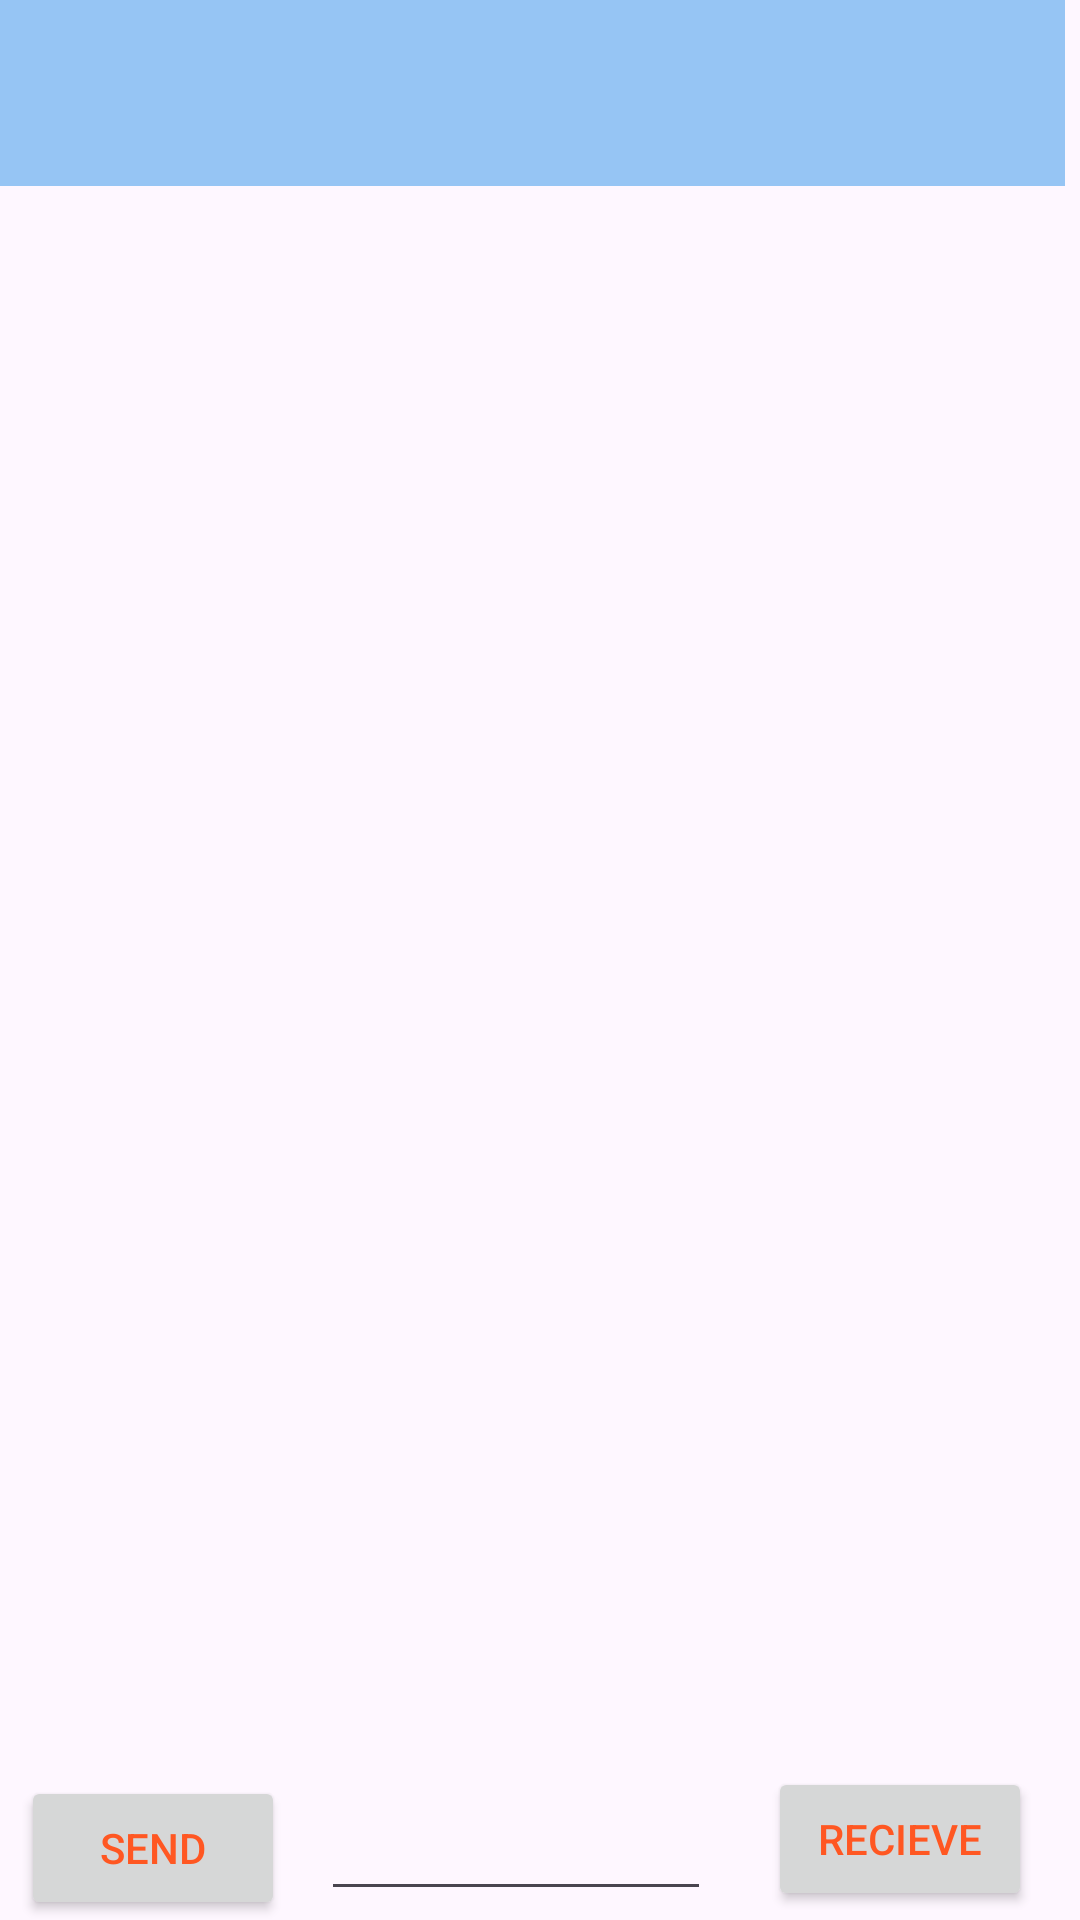

Layout XML and referenced resources for this Android screen:
<!-- AndroidManifest.xml: application theme Theme.AaronsAndroidLab -->
<!-- res/layout/activity_chat_room.xml -->
<?xml version="1.0" encoding="utf-8"?>
<androidx.constraintlayout.widget.ConstraintLayout
    xmlns:android="http://schemas.android.com/apk/res/android"
    xmlns:app="http://schemas.android.com/apk/res-auto"
    xmlns:tools="http://schemas.android.com/tools"
    android:layout_width="match_parent"
    android:layout_height="match_parent"
    tools:context=".ChatRoom">


    <androidx.appcompat.widget.Toolbar
        android:id="@+id/my_toolbar"
        android:layout_width="355dp"
        android:layout_height="62dp"
        android:background="?attr/colorPrimary"
        android:elevation="4dp"
        android:theme="@style/ThemeOverlay.AppCompat.ActionBar"
        app:layout_constraintBottom_toTopOf="@+id/recycleView"
        app:layout_constraintEnd_toEndOf="parent"
        app:layout_constraintHorizontal_bias="0.0"
        app:layout_constraintStart_toStartOf="parent"
        app:layout_constraintTop_toTopOf="parent"
        app:layout_constraintVertical_bias="0.0"
        app:popupTheme="@style/ThemeOverlay.AppCompat.Light" />

    <androidx.recyclerview.widget.RecyclerView
        android:id="@+id/recycleView"
        android:layout_width="355dp"
        android:layout_height="475dp"
        app:layout_constraintBottom_toBottomOf="parent"
        app:layout_constraintEnd_toEndOf="parent"
        app:layout_constraintHorizontal_bias="0.0"
        app:layout_constraintStart_toStartOf="parent"

        />


    <Button
        android:id="@+id/sendButton"
        android:layout_width="wrap_content"
        android:layout_height="wrap_content"
        android:layout_marginStart="7dp"
        android:text="Send"
        app:layout_constraintBottom_toBottomOf="@+id/recycleView"
        app:layout_constraintStart_toStartOf="@+id/recycleView" />

    <EditText
        android:id="@+id/textInput"
        android:layout_width="130dp"
        android:layout_height="44dp"
        android:layout_marginStart="12dp"
        android:layout_marginBottom="3dp"
        android:ems="10"
        android:inputType="text"
        app:layout_constraintBottom_toBottomOf="@+id/recycleView"
        app:layout_constraintStart_toEndOf="@+id/sendButton" />

    <Button
        android:id="@+id/recieveButton"
        android:layout_width="wrap_content"
        android:layout_height="wrap_content"
        android:layout_marginEnd="16dp"
        android:layout_marginBottom="3dp"
        android:text="Recieve"
        app:layout_constraintBottom_toBottomOf="@+id/recycleView"
        app:layout_constraintEnd_toEndOf="parent" />


    <FrameLayout
        android:id="@+id/fragmentLocation"
        android:layout_width="362dp"
        android:layout_height="474dp"
        android:layout_marginEnd="4dp"
        app:layout_constraintBottom_toBottomOf="@+id/recycleView"
        app:layout_constraintEnd_toEndOf="parent"

        app:layout_constraintHorizontal_bias="0.647"
        app:layout_constraintStart_toStartOf="parent"
        app:layout_constraintTop_toBottomOf="@+id/my_toolbar"
        app:layout_constraintVertical_bias="0.975"></FrameLayout>

</androidx.constraintlayout.widget.ConstraintLayout>
<!-- resources referenced by this layout -->
<resources>
  <style name="Theme.AaronsAndroidLab" parent="Base.Theme.AaronsAndroidLab" />
  <style name="Base.Theme.AaronsAndroidLab" parent="Theme.Material3.DayNight.NoActionBar">
  
  
          
          <item name="colorPrimary">#8D449EEC</item>
  
          
          <item name="colorSecondary">@color/my_secondary</item>
  
          
          <item name="android:statusBarColor">@color/my_statusbar</item>
  
          
          <item name="android:textColor">@color/my_text</item>
  
          
          <item name="windowActionBar">false</item>
          <item name="windowNoTitle">true</item>
  
  
      </style>
  <color name="my_secondary">#4AFF62</color>
  <color name="my_statusbar">#FFEB3B</color>
  <color name="my_text">#FF5722</color>
</resources>
